Labelled photos from "PlantVillage_Split", an image-classification folder in rhoust123/Plant_Disease_Classifier. The possible labels are: pepper bell bacterial spot, pepper bell healthy, potato early blight, potato late blight, potato healthy, tomato bacterial spot, tomato early blight, tomato late blight, tomato leaf mold, tomato septoria leaf spot, tomato spider mites two spotted spider mite, tomato target spot, tomato yellow leaf curl virus, tomato mosaic virus, tomato healthy.

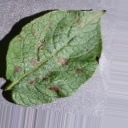
Label: potato early blight

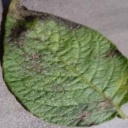
Label: potato late blight

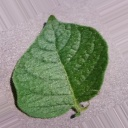
Label: potato healthy

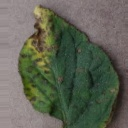
Label: tomato bacterial spot

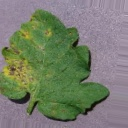
Label: tomato septoria leaf spot

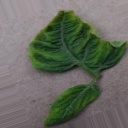
Label: tomato yellow leaf curl virus
